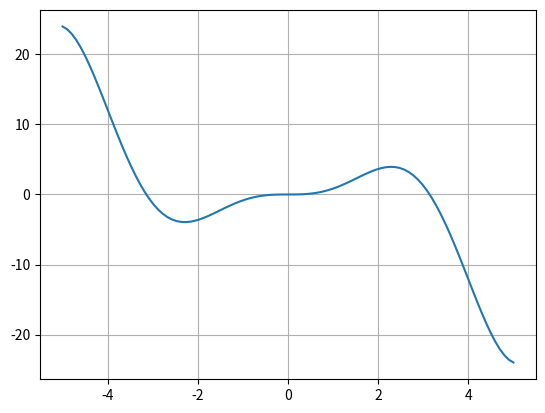

Write Python code to recreate this figure.
import numpy as np
import matplotlib
import scipy
from matplotlib import pyplot as plt

x0 = -3
x1 = -2

def f(x):
    return (x**2)*np.sin(x)

def tolerance_test(x0,xprime):
    epsilon = 10**(-8)
    if abs(xprime-x0) < epsilon:
        return True
    else:
        return False

def newton(x0,x1):
    y0 = f(x0)
    y1 = f(x1)
    xprime = x1 - y1*((x1-x0)/(y1-y0))
    return xprime

def newton_method(x0,x1):
    xprime = x1
    j = 0
    while tolerance_test(x0,xprime) == False:
        xprime = newton(x0,x1)
        x0 = x1
        x1 = xprime
        j += 1
    return xprime, j

x = np.linspace(-5,5,100)
plt.plot(x,f(x))
plt.grid(True)
plt.show()

root, iterations = newton_method(x0,x1)
print(root)
print(str(iterations) + ' iterations')
print(np.pi)
